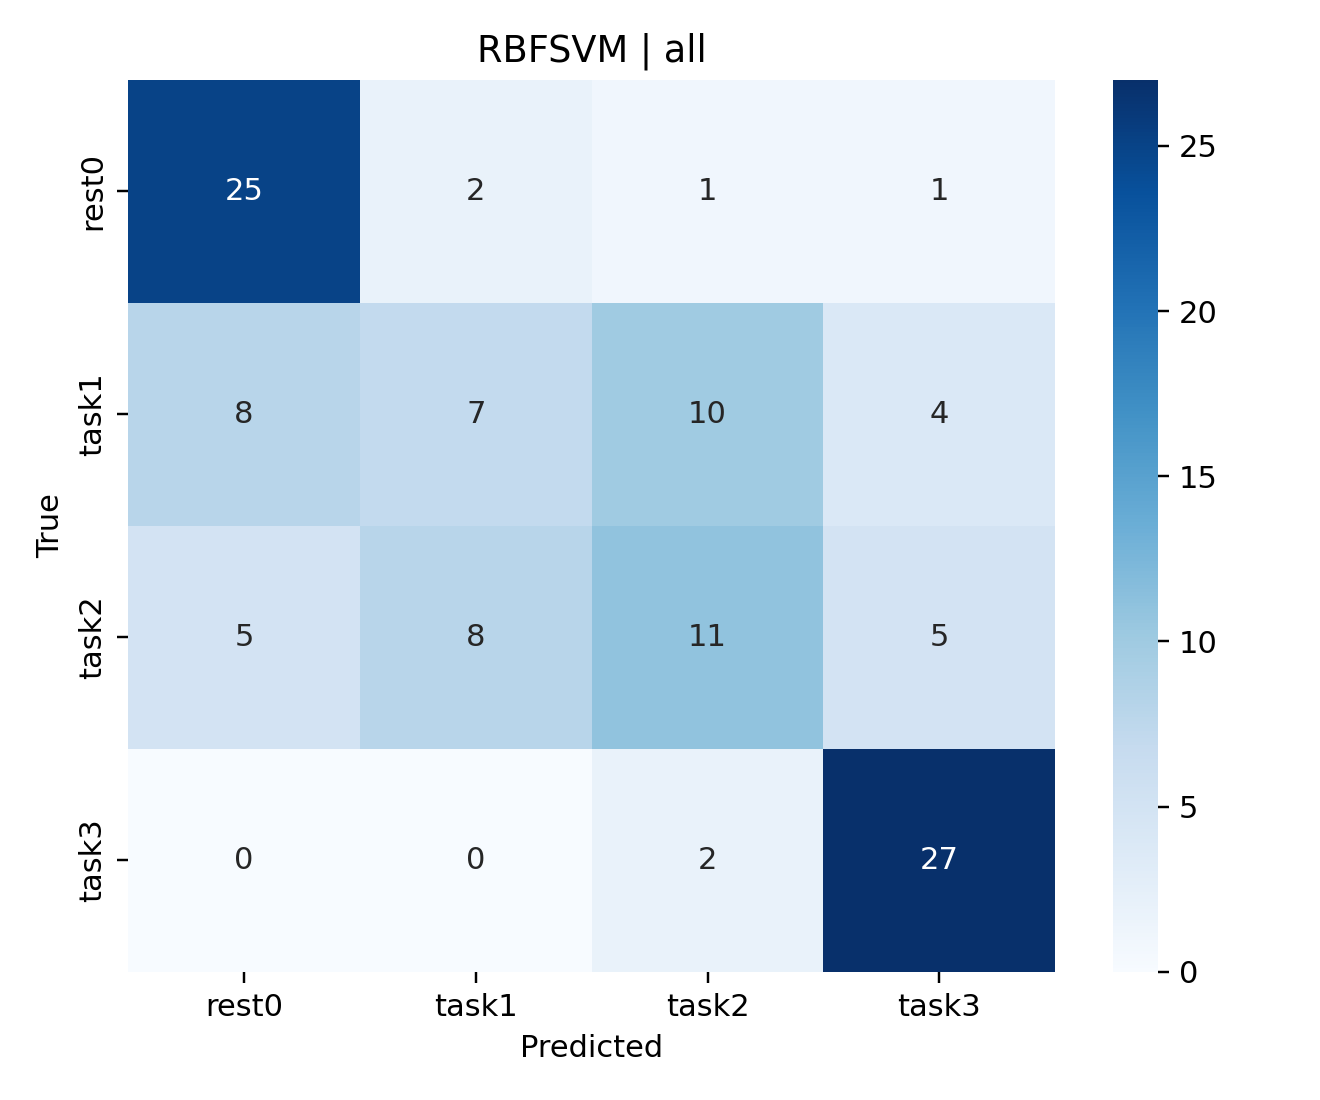

Source data for this figure (header and first rows):
, rest0, task1, task2, task3
rest0, 25, 2, 1, 1
task1, 8, 7, 10, 4
task2, 5, 8, 11, 5
task3, 0, 0, 2, 27
